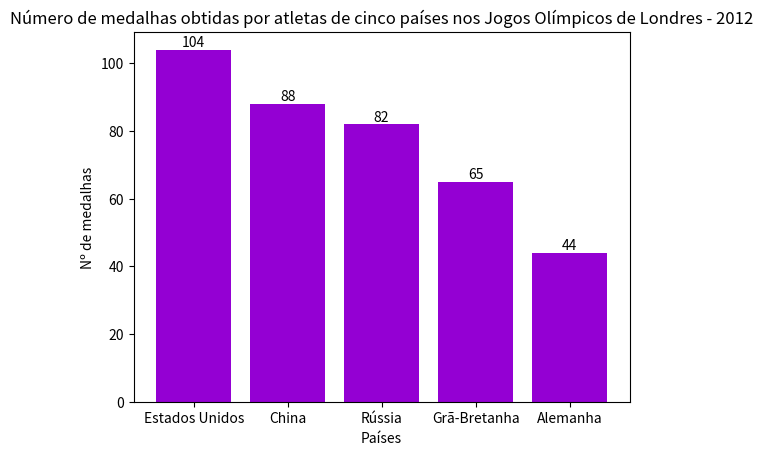

Here is the Python script that generated this plot:
# #EXERCICIO 1 - A

# import matplotlib.pyplot as plt
# from IPython.display import display
# import pandas as pd

# #criação do conjunto de dados
# dados = [["investir em mais ações", 562], ["investir em mais títulos", 144], ["não investir", 288], ["investir o mesmo valor de 2012", 461]]
# tabela = pd.DataFrame(dados, columns=["Intenções de investimento", "Frequencia"])
# display(tabela)

# #para criar a página
# figura = plt.figure()

# #para criar o gráfico
# pizza = plt.pie(tabela["Frequencia"], labels=tabela["Intenções de investimento"], autopct='%1.1f%%', shadow=True, startangle=90)

# #para mostrar o gráfico na página
# plt.show()

# #EXERCICIO 1 - B

# import pandas as pd
# import matplotlib.pyplot as plt
# from IPython.display import display

# #criação dos dados
# dados = [["Estados Unidos", 15], ["Itália", 4], ["Etiópia", 2], ["África do Sul", 2], ["Tanzânia", 1], ["Quênia", 9], ["México", 4], ["Marrocos", 1], ["Grã-Bretanha", 1], ["Brasil", 2], ["Nova Zelândia", 1]]
# tabela = pd.DataFrame(dados, columns=["Nacionalidade dos vencedores da prova masculina", "Frequência"])
# display(tabela)

# #criando a página para aparecer o gráfico de pizza
# figura = plt.figure()

# #para criar o gráfico
# pizza = plt.pie(tabela["Frequência"], labels=tabela["Nacionalidade dos vencedores da prova masculina"], autopct='%2.1f%%', shadow=True, startangle=90)

# #para mostrar o gráfico na página
# plt.show()

# EXERCICIO 2

# import pandas as pd
# import matplotlib.pyplot as plt
# from IPython.display import display

# #criação dos dados
# dados = [["América do Norte", 15], ["Europa", 5], ["África", 13], ["América Central",4], ["América do Sul", 2], ["Oceania", 1]]
# tabela = pd.DataFrame(dados, columns=["Nacionalidade dos vencedores da prova masculina", "Frequência"])
# display(tabela)

# #criando a página para aparecer o gráfico de pizza
# figura = plt.figure()

# #para criar o gráfico
# pizza = plt.pie(tabela["Frequência"], labels=tabela["Nacionalidade dos vencedores da prova masculina"], autopct='%2.1f%%', shadow=True, startangle=90)

# #para mostrar o gráfico na página
# plt.show()




#EXERCICIO 3 - A

import pandas as pd
import matplotlib.pyplot as plt


# Criação do conjunto de dados
dados = pd.DataFrame({'Nº de medalhas': [44, 65, 104, 82, 88]})
dados.index = ['Alemanha', 'Grã-Bretanha','Estados Unidos','Rússia','China']

# Organizando os dados em ordem decrescente
dados = dados.sort_values(by='Nº de medalhas', ascending=False)

# Criação do gráfico de Pareto
from matplotlib.ticker import PercentFormatter

# Definição das cores
cor_barra = 'darkviolet'
cor_linha = 'red'
tam_linha = 4

# Construindo o gráfico básico (gráfico de barras)
fig, pareto = plt.subplots() #colocar varios gráficos em uma janela

pareto.bar(dados.index, dados['Nº de medalhas'], color=cor_barra)
pareto.set(xlabel='Países',
           ylabel='Nº de medalhas',
           title = 'Número de medalhas obtidas por atletas de cinco países nos Jogos Olímpicos de Londres - 2012')

# Inserção de rótulos nas barras do gráfico de Pareto
barras = pareto.patches #patches = configuração para modelar as barras
valores = dados['Nº de medalhas']

#zip = pegar dois conjuntos e transformar em um só (1º valor de uma lista com o 1º de outra e junta em um só e asssim suscessivamente)
for barra, valor in zip(barras, valores):
    altura = barra.get_height()
    pareto.text(barra.get_x()+barra.get_width()/2, altura,
                valor, ha='center', va='bottom')
    
# #para mostrar o gráfico na página
plt.show()

# #EXERCICIO 3 - B

